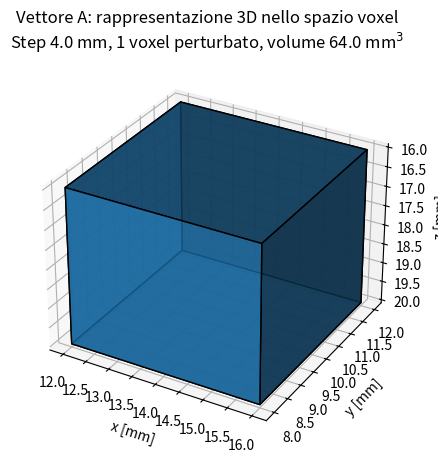
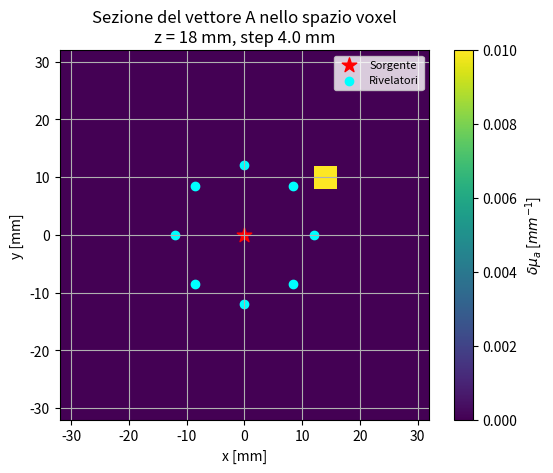
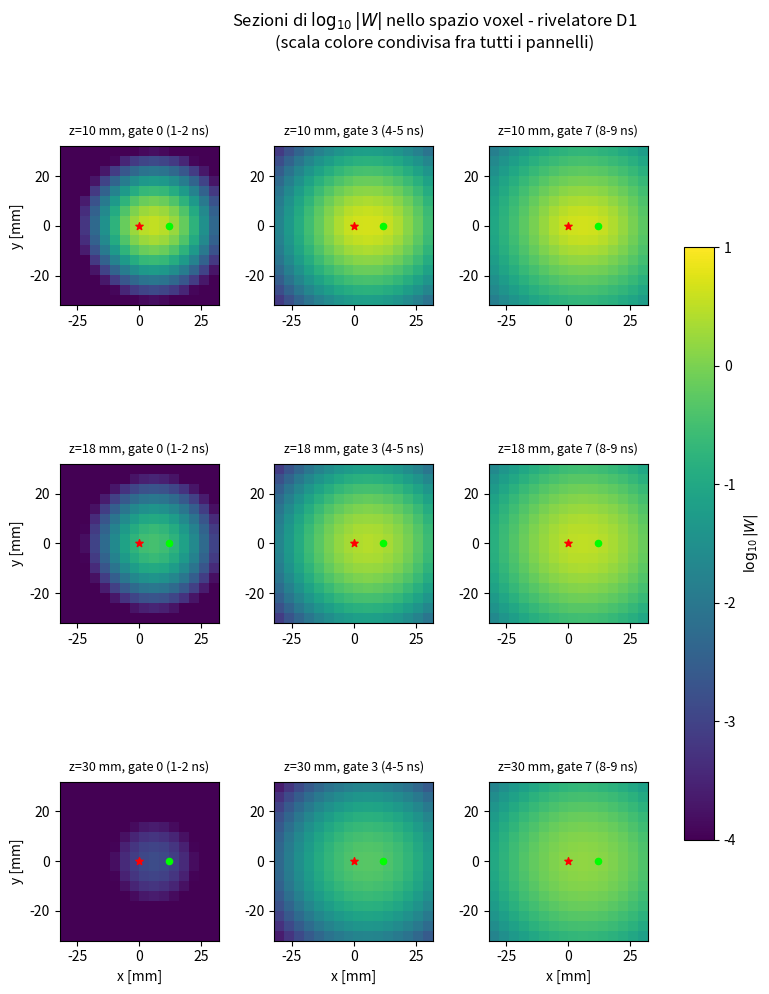
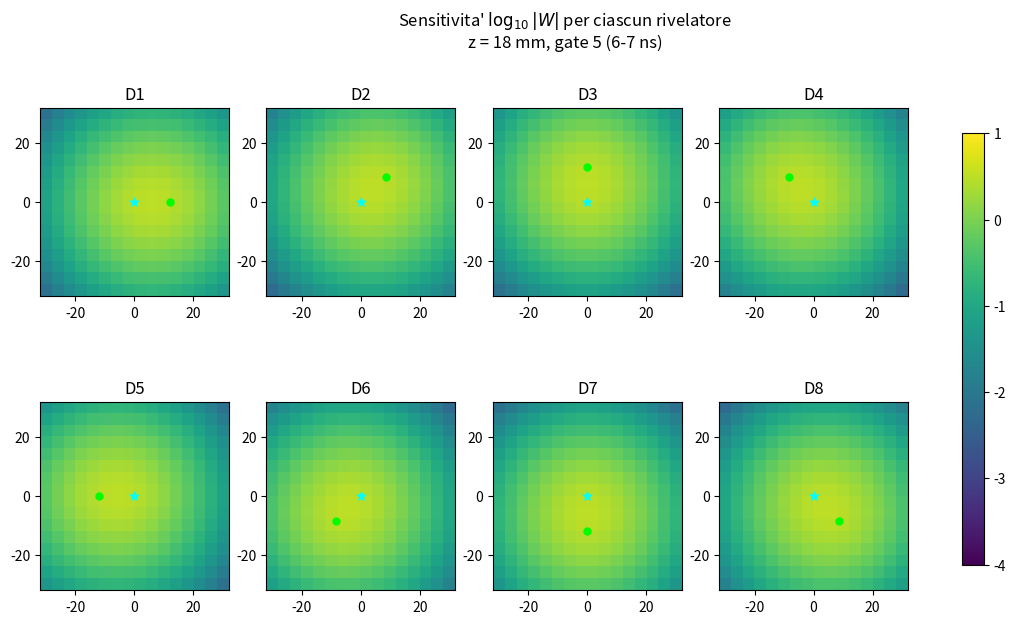
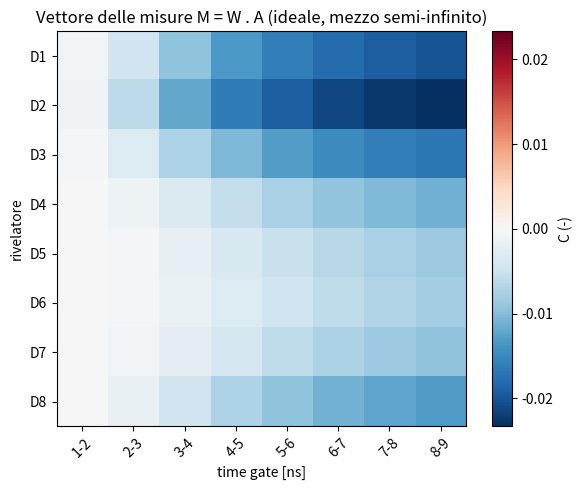

These charts were generated, in order, by the following Python code:
# -*- coding: utf-8 -*-
"""
DOT Project - Parte 2 (prosecuzione): matrice W, vettore voxel A,
vettore delle misure M - problema diretto, senza rumore, mezzo
semi-infinito.

Prosegue da DOT_Part1_mezzo_semiinfinito.py (fluenza e contrasto per
una coppia sorgente-rivelatore) e da
DOT_Part2_griglia_spaziotemporale.py (griglia di voxel, geometria a 8
rivelatori, finestre temporali). Per comodita' le grandezze di quei due
file vengono ridefinite qui sotto, cosi' che questo file sia eseguibile
da solo.

Obiettivo: costruire la matrice di sensitivita' (Jacobiano) W, tale che
per una qualunque distribuzione di perturbazioni di assorbimento nello
spazio dei voxel, rappresentata dal vettore A (dmu_a in ogni voxel), il
vettore delle misure (contrasto, per rivelatore e per time-gate) sia

    M = W . A

Qui W e A sono costruiti in modo che questa relazione sia ESATTA nel
limite dell'approssimazione di Born al prim'ordine (perturbazione
piccola, gia' usata in Parte 1): non c'e' rumore di alcun tipo, ne'
altre approssimazioni aggiuntive (es. IRF strumentale), che si possono
introdurre in un secondo momento sopra a questa stessa struttura.
"""

# %% =============================================================
# STEP 1 - Richiamo delle grandezze di Parte 1 e della griglia
# ==================================================================
import numpy as np
import matplotlib.pyplot as plt
from mpl_toolkits.mplot3d import Axes3D
from numpy import exp, pi, sqrt

# --- proprieta' ottiche di base e bordo estrapolato (Parte 1, Step 3) ---
mu_a0 = 0.01
mu_s0 = 1.00
n_idx = 1.4
D = 1/(3*mu_s0)
v = 3e2/n_idx

def A_coefficient(n):
    Reff = -1.4399/n**2 + 0.7099/n + 0.6681 + 0.0636*n
    return (1 + Reff)/(1 - Reff)

A_coeff = A_coefficient(n_idx)
z0 = 1/mu_s0
zb = 2*A_coeff*D

r_s0 = np.array([0.0, 0.0, z0])
r_si = np.array([0.0, 0.0, -z0 - 2*zb])

# --- geometria a 8 rivelatori a raggiera (Parte 2, Step 1) ---
rho_sd = 12.0
angoli = np.arange(0, 360, 45)
det_xy = np.array([[rho_sd*np.cos(np.radians(a)),
                     rho_sd*np.sin(np.radians(a))] for a in angoli])
N_det = det_xy.shape[0]
# I rivelatori, a differenza della sorgente, raccolgono la luce
# esattamente all'interfaccia fisica (z=0): non si applica loro
# l'approssimazione "isotropa a profondita' z0", giustificata solo per
# la fibra di iniezione (Parte 1, Step 3).
r_d0 = np.column_stack((det_xy, np.full(N_det, 0.0)))
r_di = np.column_stack((det_xy, np.full(N_det, -2*zb)))

# --- griglia spaziale, z>=0 (Parte 2, Step 2) ---
step = 4.0
x_ext = 64.0
z_ext = 64.0
x_coords = np.arange(-x_ext/2 + step/2, x_ext/2, step)
y_coords = np.arange(-x_ext/2 + step/2, x_ext/2, step)
z_coords = np.arange(0 + step/2, z_ext, step)
X, Y, Z = np.meshgrid(x_coords, y_coords, z_coords, indexing='ij')
r_V = np.column_stack((X.flatten(), Y.flatten(), Z.flatten()))
N_vox = r_V.shape[0]
V_vox = step**3

# --- discretizzazione temporale, time gates (Parte 2, Step 3) ---
dt = 0.05
t = np.arange(0.1, 10.0, dt)
N_gates = 8
gates = [(1.0 + i, 2.0 + i) for i in range(N_gates)]
gate_indices = [(np.searchsorted(t, g[0]), np.searchsorted(t, g[1])) for g in gates]

print("="*55)
print("RICHIAMO: N_det =", N_det, "| N_vox =", N_vox, "| N_gates =", N_gates)
print(f"Misurazioni indipendenti: {N_det*N_gates}  |  Incognite (voxel): {N_vox}")
print("="*55 + "\n")


# %% =============================================================
# STEP 2 - Vettore dei voxel A: mappatura di un'inclusione nello
#          spazio discretizzato
# ==================================================================
# GIUSTIFICAZIONE TEORICA
# -----------------------
# Il vettore A e' la rappresentazione discreta della perturbazione
# fisica: A[m] = delta_mu_a nel voxel m-esimo (0 dove il mezzo e'
# omogeneo). Qui la perturbazione e' localizzata in UN SOLO voxel,
# cubico, di lato "step" (volume V_vox = step^3): non un'inclusione
# estesa approssimata da piu' voxel (come una sfera discretizzata), ma
# la piu' piccola perturbazione rappresentabile sulla griglia. Questo
# rende A un vettore con un solo elemento non nullo, e la ricostruzione
# (Parte 4) diventa interpretabile come la risposta impulsiva (PSF) del
# sistema a un singolo voxel perturbato.
#
# NOTA DI PROGRAMMAZIONE: la posizione richiesta (xp,yp,zp) viene
# "scattata" (snap) al centro voxel piu' vicino tramite np.argmin sulle
# coordinate di griglia, cosi' che la perturbazione coincida esattamente
# con un elemento di X,Y,Z (e quindi di r_V) - non un punto arbitrario
# fra due centri, come accadeva nella versione precedente (xp,yp,zp non
# allineati alla griglia). A_rep e' zero ovunque tranne che in
# (ix,iy,iz), dove vale dmu_a; A_rep.flatten() da' il vettore 1D A nello
# stesso ordine lineare di r_V (fondamentale: A[m] deve riferirsi allo
# stesso voxel di r_V[m], altrimenti "M = W @ A" mescolerebbe le
# informazioni).

dmu_a = 0.01           # variazione di assorbimento nel voxel perturbato [mm^-1]

ix = np.argmin(np.abs(x_coords - 15.0))
iy = np.argmin(np.abs(y_coords - 10.0))
iz_p = np.argmin(np.abs(z_coords - 20.0))
xp, yp, zp = x_coords[ix], y_coords[iy], z_coords[iz_p]   # centro voxel esatto
V_incl = V_vox         # la perturbazione occupa esattamente un voxel

A_rep = np.zeros_like(X)
A_rep[ix, iy, iz_p] = dmu_a
A = A_rep.flatten()               # vettore voxel 1D (stesso ordine di r_V)

print("="*55)
print("VETTORE VOXEL A (singolo voxel cubico, centrato in griglia)")
print("="*55)
print(f"Posizione (centro voxel): xp={xp:.1f} mm, yp={yp:.1f} mm, zp={zp:.1f} mm")
print(f"Volume del voxel perturbato: V_incl = V_vox = {V_incl} mm^3")
print(f"delta_mu_a nel voxel: {dmu_a} mm^-1")
print("="*55 + "\n")

# --- rappresentazione 3D del vettore A nello spazio dei voxel ---
fig = plt.figure(figsize=(5, 5))
ax = fig.add_subplot(projection='3d')
x_edges = np.linspace(x_coords[0]-step/2, x_coords[-1]+step/2, x_coords.size+1)
y_edges = np.linspace(y_coords[0]-step/2, y_coords[-1]+step/2, y_coords.size+1)
z_edges = np.linspace(0, z_coords[-1]+step/2, z_coords.size+1)
Xe, Ye, Ze = np.meshgrid(x_edges, y_edges, z_edges, indexing='ij')
ax.voxels(Xe, Ye, Ze, A_rep, edgecolor='k', alpha=0.8)
ax.set(xlabel='x [mm]', ylabel='y [mm]', zlabel='z [mm]')
ax.invert_zaxis()
fig.suptitle(f"Vettore A: rappresentazione 3D nello spazio voxel\n"
             f"Step {step} mm, 1 voxel perturbato, volume {V_incl} mm$^3$")
plt.show()

# --- sezione 2D nel piano z del voxel perturbato, con sorgente e rivelatori ---
plt.figure()
im = plt.imshow(A_rep[:, :, iz_p].T, origin='lower',
                 extent=(x_coords[0]-step/2, x_coords[-1]+step/2,
                         y_coords[0]-step/2, y_coords[-1]+step/2),
                 vmin=0, vmax=dmu_a)
plt.scatter(0, 0, marker='*', c='red', s=120, label='Sorgente')
plt.scatter(det_xy[:, 0], det_xy[:, 1], marker='o', c='cyan', label='Rivelatori')
plt.xlabel('x [mm]'); plt.ylabel('y [mm]')
plt.title(f"Sezione del vettore A nello spazio voxel\n"
          f"z = {zp:.0f} mm, step {step} mm")
plt.legend(fontsize=8)
plt.colorbar(im, label=r'$\delta\mu_a$ [$mm^{-1}$]')
plt.grid(); plt.show()

# COMMENTO AI GRAFICI: la vista 3D mostra un SINGOLO cubetto (asse z
# invertito per leggere la profondita' verso il basso, come nella sezione
# laterale di Parte 2), non piu' un "grumo" di piu' voxel come nella
# versione precedente (inclusione sferica approssimata). La sezione 2D,
# presa esattamente al piano z del voxel perturbato, mostra un singolo
# pixel colorato in posizione ASIMMETRICA rispetto alla sorgente (stella,
# nell'origine) e ai rivelatori (cerchi, sul cerchio di raggio 12mm): la
# geometria a 8 rivelatori rende ogni posizione "vista" in modo diverso
# da ciascun rivelatore - proprio l'informazione che permettera', nella
# Parte 3, di localizzarla per triangolazione. Un singolo voxel e' anche
# il test piu' severo per la ricostruzione (Parte 4): la sua risposta
# ricostruita e' letteralmente la PSF (point spread function) del
# sistema.


# %% =============================================================
# STEP 3 - Costruzione della matrice di sensitivita' (Jacobiano) W
# ==================================================================
# GIUSTIFICAZIONE TEORICA
# -----------------------
# Generalizzando la formula del contrasto di Parte 1 (Step 4) a un
# generico voxel m e rivelatore d, la sensitivita' della misura al
# time-gate g e':
#
#   W[dg,m] = ( int_{gate g} dphi_semiinf(voxel m, rivelatore d, t) dt ) /
#             ( int_{gate g} phi_semiinf(rivelatore d, t) dt )
#
# dove dphi_semiinf e' la somma a 4 immagini gia' derivata in Parte 1,
# qui valutata per il volume di riferimento V_vox e delta_mu_a UNITARIO
# (dmu_a=1): siccome dphi_semiinf e' lineare in delta_mu_a (Born al
# prim'ordine), W non dipende dal valore di A - e' una proprieta' del
# solo sistema (geometria + ottica), esattamente come un Jacobiano.
# Questo e' cio' che rende vera, per costruzione, la relazione
#
#   M = W . A
#
# qualunque sia la distribuzione A (somma di piu' voxel perturbati,
# inclusioni di forma qualsiasi, ecc.), non solo per il singolo voxel
# perturbato dello Step 2: la linearita' del prim'ordine di Born si
# eredita direttamente nella struttura MATRICE x VETTORE.
#
# NOTA DI PROGRAMMAZIONE (vettorizzazione): per ogni rivelatore d,
# calcoliamo le 4 distanze voxel-sorgente(i) e voxel-rivelatore(i) come
# array di lunghezza N_vox in un colpo solo (np.linalg.norm con axis=1),
# poi valutiamo dphi_semiinf per TUTTI i voxel e TUTTI i tempi
# contemporaneamente, sfruttando il broadcasting: passando le distanze
# come colonna (N_vox,1) e i tempi come riga (1,N_t) si ottiene una
# matrice (N_vox, N_t) in una sola chiamata, invece di un ciclo Python
# su ciascun voxel (che con N_vox=4096 sarebbe migliaia di volte piu'
# lento). L'integrazione nei gate resta poi un semplice np.trapz per
# slicing sull'asse dei tempi.

def deltafluence_inf(mu_a0, mu_s0, t, dmu_a, V, r, r1, n=n_idx):
    """Perturbazione di fluenza (Born, I ordine) in mezzo infinito, fra
    un punto sorgente(-immagine) a distanza r dal voxel e un punto
    rivelatore(-immagine) a distanza r1 dal voxel. Supporta il
    broadcasting di numpy: r, r1, t possono essere scalari o array de
    forme compatibili (qui: r,r1 colonna (N_vox,1), t riga (1,N_t))."""
    D = 1/(3*mu_s0)
    v = 3e2/n
    return (-(v**2)/((4*pi*D*v)**(5/2)*t**(3/2))*exp(-mu_a0*v*t)
            * dmu_a*V*(1/r + 1/r1)*exp(-(r+r1)**2/(4*D*v*t)))

def fluence_inf(mu_a0, mu_s0, n, t, r):
    D = 1/(3*mu_s0); v = 3e2/n
    return (v/(4*pi*D*v*t)**(3/2))*exp(-(r**2/(4*D*v*t)) - mu_a0*v*t)

# integrazione trapezoidale: np.trapz e' stato rinominato np.trapezoid
# nelle versioni piu' recenti di numpy (>=2.0) ed e' stato rimosso dal
# vecchio nome; questo fallback rende il codice eseguibile con entrambe
# le versioni, senza dover fissare una versione minima di numpy.
_trapz = getattr(np, "trapezoid", None) or np.trapz

r_sv  = np.linalg.norm(r_V - r_s0, axis=1)     # sorgente reale -> ogni voxel
r_siv = np.linalg.norm(r_V - r_si, axis=1)     # sorgente immagine -> ogni voxel

W = np.zeros((N_det*N_gates, N_vox))
tt = t[None, :]                                # riga (1, N_t), per il broadcasting

print("="*55)
print(f"Costruzione della matrice W: {N_det*N_gates} misurazioni x {N_vox} voxel")
print("="*55)

for d in range(N_det):
    r_vd  = np.linalg.norm(r_V - r_d0[d], axis=1)   # voxel -> rivelatore reale
    r_vdi = np.linalg.norm(r_V - r_di[d], axis=1)   # voxel -> rivelatore immagine

    # somma a 4 immagini (Parte 1, Step 4), per tutti i voxel e tutti i
    # tempi in un colpo solo: shape (N_vox, N_t)
    dphi_vt = (deltafluence_inf(mu_a0, mu_s0, tt, 1.0, V_vox, r_sv[:, None],  r_vd[:, None])
             - deltafluence_inf(mu_a0, mu_s0, tt, 1.0, V_vox, r_sv[:, None],  r_vdi[:, None])
             - deltafluence_inf(mu_a0, mu_s0, tt, 1.0, V_vox, r_siv[:, None], r_vd[:, None])
             + deltafluence_inf(mu_a0, mu_s0, tt, 1.0, V_vox, r_siv[:, None], r_vdi[:, None]))

    # fluenza omogenea (senza perturbazioni) al rivelatore d, mezzo
    # semi-infinito: shape (N_t,)
    r_d_s  = np.linalg.norm(r_d0[d] - r_s0)
    r_d_si = np.linalg.norm(r_d0[d] - r_si)
    phi0_t = fluence_inf(mu_a0, mu_s0, n_idx, t, r_d_s) - fluence_inf(mu_a0, mu_s0, n_idx, t, r_d_si)

    for g, (i0, i1) in enumerate(gate_indices):
        int_dphi = _trapz(dphi_vt[:, i0:i1], dx=dt, axis=1)   # (N_vox,)
        int_phi0 = _trapz(phi0_t[i0:i1], dx=dt)                # scalare
        W[d*N_gates + g, :] = int_dphi / int_phi0

print(f"Matrice W costruita: shape = {W.shape}\n")

# --- sezioni 2D di W per il rivelatore D1, a diverse profondita' e gate ---
# NOTA: usiamo un vmin/vmax CONDIVISO fra tutti i pannelli (non lasciamo
# che imshow normalizzi ogni pannello sul proprio min/max locale):
# altrimenti, anche se |W| crolla di ordini di grandezza fra un pannello
# e l'altro, ogni pannello verrebbe "stirato" sull'intera scala di
# colori e il crollo di sensitivita' con la profondita' - l'informazione
# fisica piu' importante di questo grafico - resterebbe nascosto.
W_3d = W.reshape(N_det, N_gates, x_coords.size, y_coords.size, z_coords.size)
d_show = 0
z_show = [10.0, 20.0, 30.0]
g_show = [0, 3, 7]
Wlog_vmin, Wlog_vmax = -4, 1
fig, axs = plt.subplots(3, 3, figsize=(10, 11))
for r_i, zval in enumerate(z_show):
    iz = np.argmin(np.abs(z_coords - zval))
    for c_i, g in enumerate(g_show):
        Wsec = np.log10(np.clip(np.abs(W_3d[d_show, g, :, :, iz]), 1e-8, None)).T
        im = axs[r_i, c_i].imshow(Wsec, origin='lower', vmin=Wlog_vmin, vmax=Wlog_vmax,
                extent=(x_coords[0]-step/2, x_coords[-1]+step/2,
                        y_coords[0]-step/2, y_coords[-1]+step/2))
        axs[r_i, c_i].scatter(0, 0, marker='*', c='red', s=30)
        axs[r_i, c_i].scatter(det_xy[d_show, 0], det_xy[d_show, 1], marker='o', c='lime', s=20)
        axs[r_i, c_i].set_title(f"z={z_coords[iz]:.0f} mm, gate {g} "
                                 f"({gates[g][0]:.0f}-{gates[g][1]:.0f} ns)", fontsize=9, pad=8)
        if c_i == 0: axs[r_i, c_i].set_ylabel('y [mm]')
        if r_i == 2: axs[r_i, c_i].set_xlabel('x [mm]')
fig.subplots_adjust(hspace=0.5, wspace=0.35, top=0.88, right=0.86)
fig.suptitle(r'Sezioni di $\log_{10}|W|$ nello spazio voxel - rivelatore D1'
             '\n(scala colore condivisa fra tutti i pannelli)')
fig.colorbar(im, ax=axs, shrink=0.7, label=r'$\log_{10}|W|$')
plt.show()

# --- confronto fra tutti gli 8 rivelatori, a profondita' e gate fissati ---
z_fix = 20.0
g_fix = 5
iz = np.argmin(np.abs(z_coords - z_fix))
fig, axs = plt.subplots(2, 4, figsize=(14, 7))
axs = axs.flatten()
for d in range(N_det):
    Wsec = np.log10(np.clip(np.abs(W_3d[d, g_fix, :, :, iz]), 1e-8, None)).T
    im = axs[d].imshow(Wsec, origin='lower', vmin=Wlog_vmin, vmax=Wlog_vmax,
                extent=(x_coords[0]-step/2, x_coords[-1]+step/2,
                        y_coords[0]-step/2, y_coords[-1]+step/2))
    axs[d].scatter(0, 0, marker='*', c='cyan', s=40)
    axs[d].scatter(det_xy[d, 0], det_xy[d, 1], marker='o', c='lime', s=25)
    axs[d].set_title(f'D{d+1}')
fig.suptitle(f"Sensitivita' " r"$\log_{10}|W|$" f" per ciascun rivelatore\n"
             f"z = {z_coords[iz]:.0f} mm, gate {g_fix} "
             f"({gates[g_fix][0]:.0f}-{gates[g_fix][1]:.0f} ns)")
fig.colorbar(im, ax=axs, shrink=0.8)
plt.show()

# COMMENTO AI GRAFICI: nella prima figura si vede, per il rivelatore D1,
# come la regione di alta sensitivita' sia una "banana" stretta fra
# sorgente e rivelatore al gate precoce (colonna di sinistra), tanto
# piu' confinata in superficie quanto piu' e' bassa la profondita' z
# considerata (il pannello z=30mm/gate0 e' quasi ovunque scuro: a
# profondita' elevate, quasi nessun fotone e' ancora arrivato al
# rivelatore in una finestra cosi' precoce). Ai gate tardivi (colonna
# di destra) la sensitivita' non resta confinata alla banana, ma si
# ESPANDE fino a occupare gran parte del dominio, ed e' significativa
# anche a profondita' notevoli: e' l'effetto, gia' incontrato nella
# Parte 2 (Step 3) per la DTOF omogenea, per cui a tempi lunghi il
# "cono" di diffusione dei fotoni si e' allargato enormemente - ed e'
# esattamente il motivo per cui, in DOT time-resolved, i gate tardivi
# sono quelli piu' informativi per rivelare inclusioni profonde
# (nonostante il rapporto segnale/rumore piu' sfavorevole, non incluso
# in questo modello ideale). La seconda figura mostra che tutti gli 8
# rivelatori, ruotati di 45 gradi l'uno rispetto all'altro, hanno la
# STESSA forma di sensitivita' orientata secondo la propria direzione
# azimutale: conseguenza diretta della simmetria di rotazione della
# geometria a raggiera, che garantisce copertura uniforme di tutte le
# direzioni intorno alla sorgente.


# %% =============================================================
# STEP 4 - Vettore delle misure M = W . A (problema diretto, senza rumore)
# ==================================================================
# GIUSTIFICAZIONE TEORICA
# -----------------------
# Con W (Step 3) e A (Step 2) costruiti, il problema diretto e' un
# semplice prodotto matrice-vettore:
#
#   M = W . A          M in R^(N_det*N_gates),  A in R^(N_vox)
#
# M[dg] e' il contrasto (adimensionale) previsto al rivelatore d, nel
# time-gate g, per la distribuzione di assorbimento A. Non essendoci
# alcuna sorgente di rumore aggiunta (ne' rumore di conteggio poissoniano
# sui fotoni, ne' rumore strumentale), M e' la misura "ideale": la
# useremo, nella Parte 3, come termine noto del problema inverso, prima
# di eventualmente aggiungere rumore realistico sopra di essa.
#
# NOTA DI PROGRAMMAZIONE: `.reshape(N_det, N_gates)` sfrutta il fatto che
# le righe di W sono state riempite nell'ordine d*N_gates+g (Step 3):
# la stessa convenzione di indicizzazione va sempre rispettata quando si
# passa da un indice "piatto" (per l'algebra lineare) a due indici
# "fisici" (rivelatore, gate) per l'interpretazione e i grafici.

M_ideal = (W @ A).reshape(N_det, N_gates)

print("="*55)
print("VETTORE DELLE MISURE M = W . A (ideale, senza rumore)")
print("="*55)
for d in range(N_det):
    print(f"  D{d+1}: " + " ".join(f"{val:+.4f}" for val in M_ideal[d, :]))
print("="*55 + "\n")

plt.figure(figsize=(6, 5))
im = plt.imshow(M_ideal, aspect='auto', cmap='RdBu_r',
                 vmin=-np.abs(M_ideal).max(), vmax=np.abs(M_ideal).max())
plt.yticks(range(N_det), [f'D{d+1}' for d in range(N_det)])
plt.xticks(range(N_gates), [f'{g[0]:.0f}-{g[1]:.0f}' for g in gates], rotation=45)
plt.xlabel('time gate [ns]'); plt.ylabel('rivelatore')
plt.title('Vettore delle misure M = W . A (ideale, mezzo semi-infinito)')
plt.colorbar(im, label='C (-)')
plt.tight_layout(); plt.show()

# COMMENTO AL GRAFICO: i rivelatori piu' vicini alla proiezione xy
# del voxel perturbato (xp=14,yp=10, quindi principalmente D2 a 45 gradi,
# ma anche D1 e D3) mostrano il contrasto maggiore in valore assoluto,
# mentre i rivelatori diametralmente opposti (D5, D6) ne vedono uno
# quasi nullo: e' esattamente il pattern di asimmetria azimutale
# atteso per un'inclusione fuori dall'asse. Il segno negativo di M
# (una diminuzione di fluenza, non un aumento) riflette la fisica di
# un'inclusione ASSORBENTE: piu' fotoni vengono assorbiti dal voxel
# perturbato, meno ne arrivano al rivelatore. Lungo i gate, |M| cresce
# poi lentamente con il tempo (i gate tardivi, piu' vicini alla coda
# della DTOF, integrano un contributo via via maggiore dei fotoni che
# hanno interagito con l'inclusione) - proprieta' che verra' sfruttata
# nella Parte 3 per vincolare meglio il problema inverso.

print("Problema diretto completato: M = W . A, senza rumore.")
print("La prossima parte (Parte 3) affrontera' l'inversione del problema")
print("(pseudo-inversa/regolarizzazione di W) per ricostruire A da M, con")
print("ed eventualmente senza rumore aggiunto sulla misura.")
